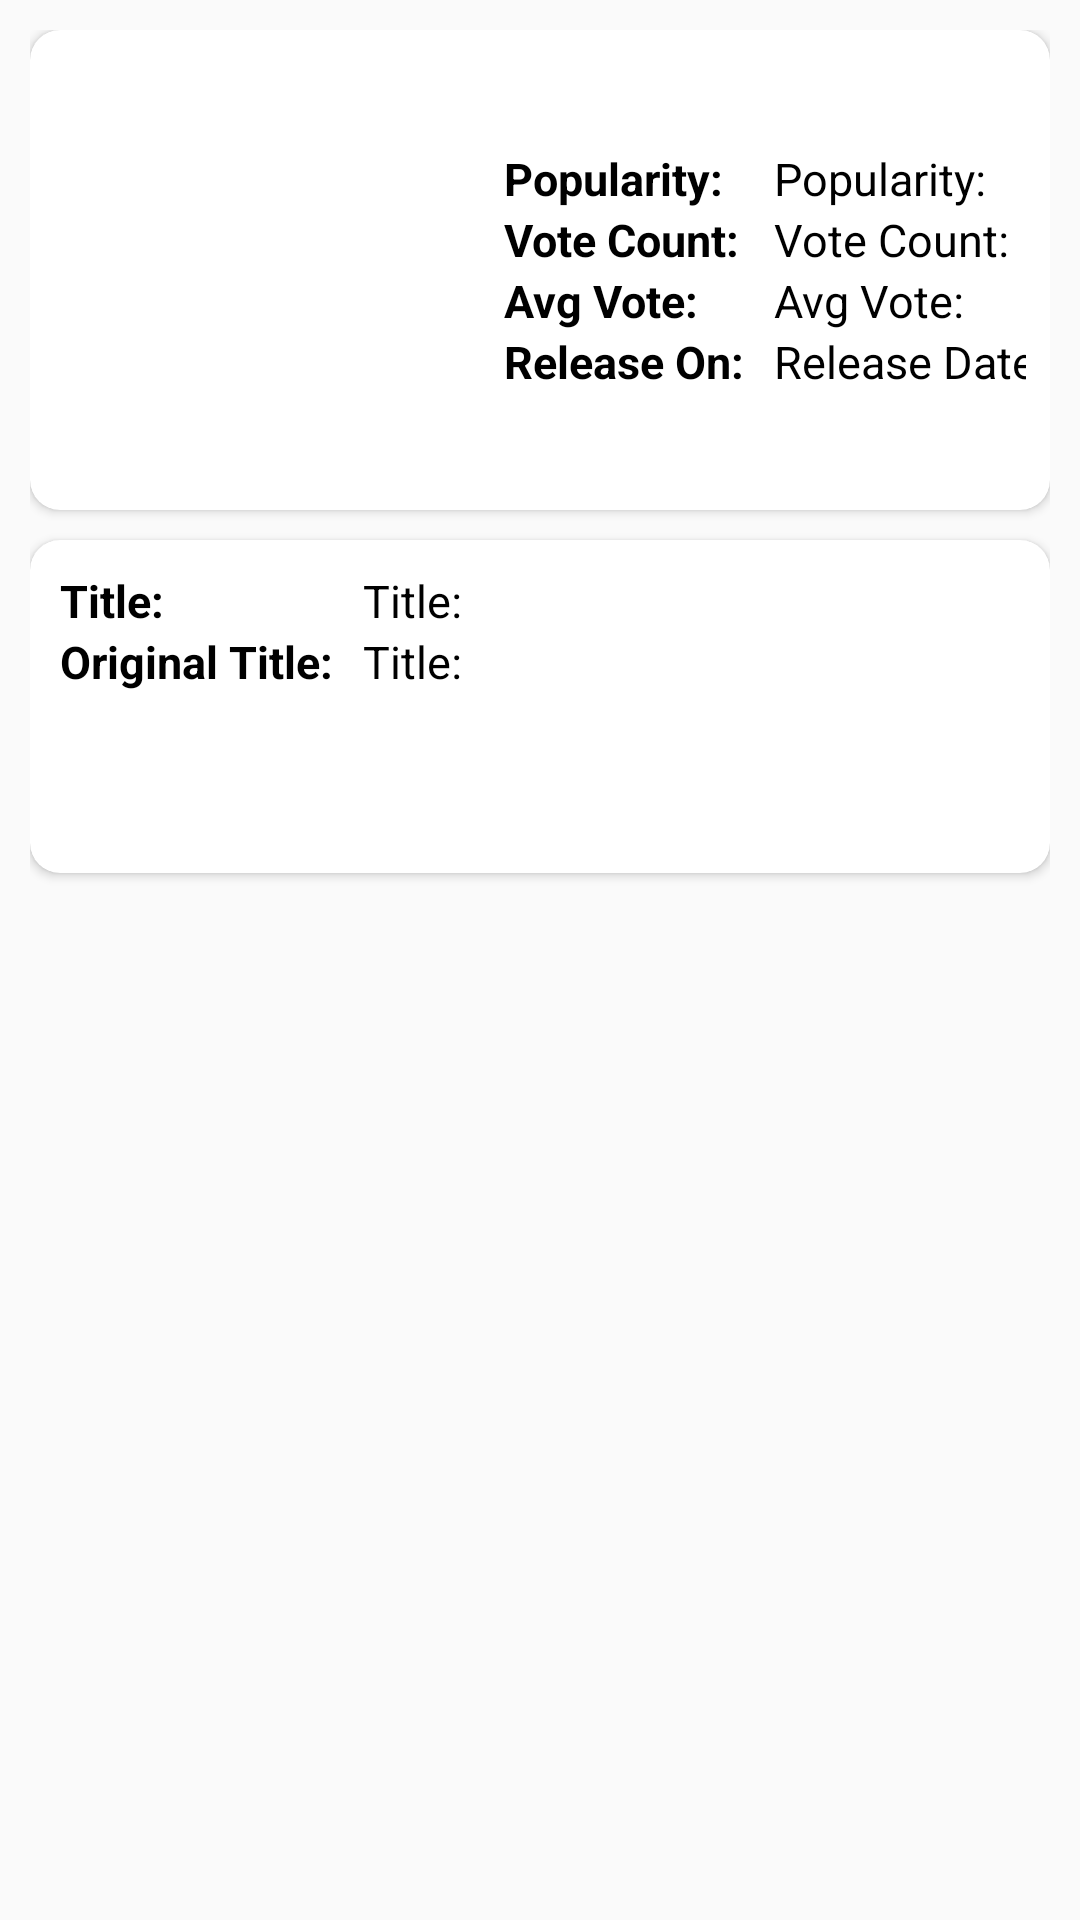

Here is an Android app screen rendered from its layout file. Give the layout XML and the strings, colors and styles it references.
<!-- AndroidManifest.xml: application theme AppTheme -->
<!-- res/layout/activity_movie_info.xml -->
<?xml version="1.0" encoding="utf-8"?>
<ScrollView xmlns:android="http://schemas.android.com/apk/res/android"
    xmlns:app="http://schemas.android.com/apk/res-auto"
    xmlns:tools="http://schemas.android.com/tools"
    android:layout_width="match_parent"
    android:layout_height="match_parent"
    tools:context=".ActivityClass.MovieInfo"
    android:padding="10dp"
    >
    <LinearLayout
        android:layout_width="match_parent"
        android:layout_height="match_parent"
        android:orientation="vertical">

        <androidx.cardview.widget.CardView
            android:layout_width="match_parent"
            android:layout_height="wrap_content"
            app:cardCornerRadius="10dp"
            android:padding="5dp"
            android:layout_marginBottom="10dp">

            <LinearLayout
                android:layout_width="match_parent"
                android:layout_height="wrap_content"
                android:orientation="horizontal"
                android:weightSum="0">
                <ImageView
                    android:id="@+id/movie_icon"
                    android:layout_width="150dp"
                    android:layout_height="160dp"
                    android:src="@drawable/imgnotavailable"
                    android:scaleType="fitXY"
                    android:transitionName="imagetransition"/>
            <TableLayout
                android:layout_width="match_parent"
                android:layout_height="wrap_content"
                android:padding="8dp"
                android:layout_gravity="center_vertical"
                android:layout_weight="1">

                <TableRow
                    android:layout_width="wrap_content"
                    android:layout_height="wrap_content">

                    <TextView
                        android:layout_width="wrap_content"
                        android:layout_height="wrap_content"
                        android:text="Popularity:"
                        android:textColor="@android:color/black"
                        android:textSize="15sp"
                        android:textStyle="bold"
                        android:layout_marginEnd="10dp"
                        />
                    <TextView
                        android:id="@+id/popularity"
                        android:layout_width="wrap_content"
                        android:layout_height="wrap_content"
                        android:text="Popularity:"
                        android:textColor="@android:color/black"
                        android:textSize="15sp"
                        android:autoSizeTextType="uniform"
                        android:layout_marginEnd="10dp"/>

                </TableRow>
                <TableRow
                    android:layout_width="wrap_content"
                    android:layout_height="wrap_content">
                    <TextView
                        android:layout_width="wrap_content"
                        android:layout_height="wrap_content"
                        android:text="Vote Count:"
                        android:textColor="@android:color/black"
                        android:textSize="15sp"
                        android:textStyle="bold"
                        android:layout_marginEnd="10dp"
                        />
                    <TextView
                        android:id="@+id/vote_count"
                        android:layout_width="wrap_content"
                        android:layout_height="wrap_content"
                        android:text="Vote Count:"
                        android:textColor="@android:color/black"
                        android:textSize="15sp"
                        android:autoSizeTextType="uniform"
                        android:layout_marginEnd="10dp"/>
                </TableRow>
                <TableRow
                    android:layout_width="wrap_content"
                    android:layout_height="wrap_content">

                    <TextView
                        android:layout_width="wrap_content"
                        android:layout_height="wrap_content"
                        android:text="Avg Vote:"
                        android:textColor="@android:color/black"
                        android:textSize="15sp"
                        android:textStyle="bold"
                        android:layout_marginEnd="10dp"
                        />

                    <TextView
                        android:id="@+id/avg_vote"
                        android:layout_width="wrap_content"
                        android:layout_height="match_parent"
                        android:layout_marginEnd="10dp"
                        android:autoSizeTextType="uniform"
                        android:text="Avg Vote:"
                        android:textColor="@android:color/black"
                        android:textSize="15sp" />
                </TableRow>
                <TableRow
                    android:layout_width="wrap_content"
                    android:layout_height="wrap_content">
                    <TextView
                        android:layout_width="wrap_content"
                        android:layout_height="wrap_content"
                        android:text="Release On:"
                        android:textColor="@android:color/black"
                        android:textSize="15sp"
                        android:textStyle="bold"
                        android:layout_marginEnd="10dp"
                        />
                    <TextView
                        android:id="@+id/release_date"
                        android:layout_width="wrap_content"
                        android:layout_height="wrap_content"
                        android:text="Release Date:"
                        android:textColor="@android:color/black"
                        android:textSize="15sp"
                        android:autoSizeTextType="uniform"
                        android:layout_marginEnd="10dp"/>
                </TableRow>
            </TableLayout>

            </LinearLayout>
        </androidx.cardview.widget.CardView>

        <androidx.cardview.widget.CardView
            android:layout_width="match_parent"
            android:layout_height="wrap_content"
            app:cardCornerRadius="10dp"
            android:padding="5dp"
            android:layout_marginBottom="10dp">

            <LinearLayout
                android:layout_width="match_parent"
                android:layout_height="wrap_content"
                android:orientation="vertical">

                <TableLayout
                    android:layout_width="match_parent"
                    android:layout_height="wrap_content"
                    android:padding="10dp"
                    android:layout_marginBottom="10dp">
                    <TableRow
                        android:layout_width="wrap_content"
                        android:layout_height="wrap_content">

                        <TextView
                            android:layout_width="wrap_content"
                            android:layout_height="wrap_content"
                            android:text="Title:"
                            android:textColor="@android:color/black"
                            android:textSize="15sp"
                            android:textStyle="bold"
                            android:autoSizeTextType="uniform"
                            android:layout_marginEnd="10dp" />
                        <TextView
                            android:id="@+id/title1"
                            android:layout_width="wrap_content"
                            android:layout_height="wrap_content"
                            android:text="Title:"
                            android:textColor="@android:color/black"
                            android:textSize="15sp" />
                    </TableRow>
                    <TableRow
                        android:layout_width="wrap_content"
                        android:layout_height="wrap_content">

                        <TextView
                            android:layout_width="wrap_content"
                            android:layout_height="wrap_content"
                            android:text="Original Title:"
                            android:textColor="@android:color/black"
                            android:textSize="15sp"
                            android:textStyle="bold"
                            android:layout_marginEnd="10dp"
                            />
                        <TextView
                            android:id="@+id/orig_title"
                            android:layout_width="wrap_content"
                            android:layout_height="wrap_content"
                            android:text="Title:"
                            android:textColor="@android:color/black"
                            android:textSize="15sp"
                            android:autoSizeTextType="uniform"
                            />
                    </TableRow>
                </TableLayout>

            <TextView
                android:id="@+id/overview"
                android:layout_width="match_parent"
                android:layout_height="wrap_content"
                android:textColor="@android:color/black"
                android:textSize="15sp"
                android:autoSizeTextType="uniform"
                android:padding="10dp"/>
            </LinearLayout>
        </androidx.cardview.widget.CardView>

    </LinearLayout>
</ScrollView>
<!-- resources referenced by this layout -->
<resources>
  <style name="AppTheme" parent="Theme.AppCompat.Light.DarkActionBar">
          
          <item name="colorPrimary">#C8F00E0E</item>
          <item name="colorPrimaryDark">@color/cardview_dark_background</item>
          <item name="colorAccent">@color/colorAccent</item>
          <item name="android:windowContentTransitions">true</item>
      </style>
  <!-- not gathered from this repository: default colours our renderer supplied (Android Studio template values) -->
  <color name="colorAccent">#FF03DAC5</color>
</resources>
